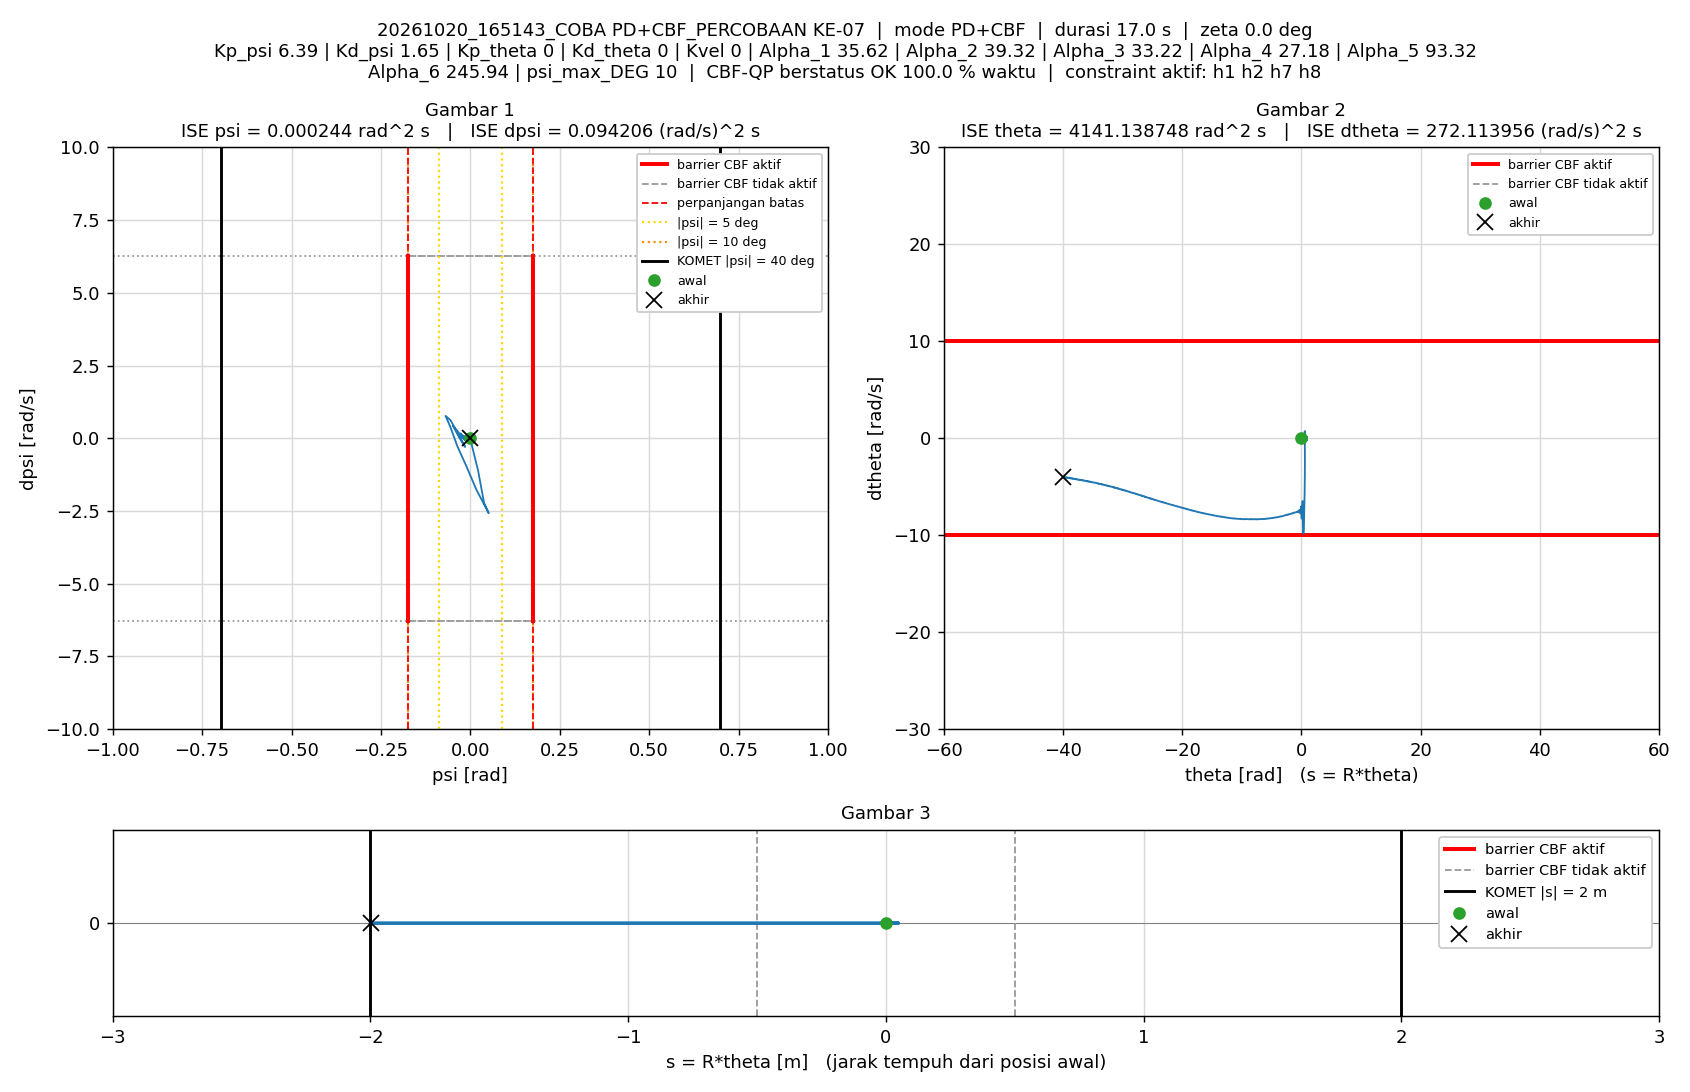

Values plotted in this chart, from the file beside it:
t_s, theta_rad, dtheta_rad_s, psi_rad, dpsi_rad_s, error_theta, error_dtheta, error_psi, error_dpsi, u_PD_Nm, u_Nm, status_cbf, dorong_N, ISE_theta, ISE_dtheta, ISE_psi, ISE_dpsi, Kp_psi, Kd_psi, Kp_theta, Kd_theta, Kvel, Alpha_1, Alpha_2
0.005, 0, 0, -1.5560297e-07, 0, 0, 0, 1.5560297e-07, 0, -9.9430299e-07, -9.9430299e-07, AMAN, 0, 0, 0, 1.2106142e-16, 0, 6.39, 1.65, 0, 0, 0, 35.62, 39.32
0.01, 1.896458e-05, 0.006399, -2.3142896e-05, -0.004592, -1.896458e-05, -0.006399, 2.3142896e-05, 0.004592, -0.007725, -0.007725, AMAN, 0, 1.7982765e-12, 2.047618e-07, 2.6780891e-12, 1.0543962e-07, 6.39, 1.65, 0, 0, 0, 35.62, 39.32
0.015, 6.7989244e-05, 0.01216, -4.969387e-05, -0.005774, -6.7989244e-05, -0.01216, 4.969387e-05, 0.005774, -0.009845, -0.009845, AMAN, 0, 2.4910963e-11, 9.4380181e-07, 1.5025493e-11, 2.7215237e-07, 6.39, 1.65, 0, 0, 0, 35.62, 39.32
0.02, 0.000115, 0.007787, -6.7953995e-05, -0.00206, -0.000115, -0.007787, 6.7953995e-05, 0.00206, -0.003834, -0.003834, AMAN, 0, 9.1022344e-11, 1.2469802e-06, 3.811422e-11, 2.9337959e-07, 6.39, 1.65, 0, 0, 0, 35.62, 39.32
0.025, 0.0001206, -0.001331, -7.5364338e-05, 0.0008566, -0.0001206, 0.001331, 7.5364338e-05, -0.0008566, 0.0009317, 0.0009317, AMAN, 0, 1.6376959e-10, 1.2558359e-06, 6.6513137e-11, 2.97048e-07, 6.39, 1.65, 0, 0, 0, 35.62, 39.32
0.03, 0.0001256, 0.002086, -5.9876169e-05, 0.004104, -0.0001256, -0.002086, 5.9876169e-05, -0.004104, 0.006389, 0.006389, AMAN, 0, 2.4268323e-10, 1.277593e-06, 8.4438915e-11, 3.8126324e-07, 6.39, 1.65, 0, 0, 0, 35.62, 39.32
0.035, 0.0001473, 0.007253, -5.7536816e-05, -0.0005544, -0.0001473, -0.007253, 5.7536816e-05, 0.0005544, -0.001282, -0.001282, AMAN, 0, 3.5118339e-10, 1.5406074e-06, 1.0099134e-10, 3.8279979e-07, 6.39, 1.65, 0, 0, 0, 35.62, 39.32
0.04, 0.0002485, 0.02381, -5.7947916e-05, -0.004881, -0.0002485, -0.02381, 5.7947916e-05, 0.004881, -0.008424, -0.008424, AMAN, 0, 6.6000511e-10, 4.3756635e-06, 1.1778115e-10, 5.0192587e-07, 6.39, 1.65, 0, 0, 0, 35.62, 39.32
0.045, 0.0003749, 0.02817, -9.213502e-05, -0.006249, -0.0003749, -0.02817, 9.213502e-05, 0.006249, -0.0109, -0.0109, AMAN, 0, 1.3627648e-09, 8.3446744e-06, 1.6022545e-10, 6.9716622e-07, 6.39, 1.65, 0, 0, 0, 35.62, 39.32
0.05, 0.0005146, 0.02934, -9.9480608e-05, 0.003261, -0.0005146, -0.02934, 9.9480608e-05, -0.003261, 0.004745, 0.004745, AMAN, 0, 2.6866354e-09, 1.2649557e-05, 2.0970741e-10, 7.5034065e-07, 6.39, 1.65, 0, 0, 0, 35.62, 39.32
0.055, 0.000571, 0.01412, -0.0001341, 0.001149, -0.000571, -0.01412, 0.0001341, -0.001149, 0.00104, 0.00104, AMAN, 0, 4.3168199e-09, 1.3646044e-05, 2.9955723e-10, 7.5694697e-07, 6.39, 1.65, 0, 0, 0, 35.62, 39.32
0.06, 0.0007125, 0.03116, -0.0001124, -0.0001559, -0.0007125, -0.03116, 0.0001124, 0.0001559, -0.0009754, -0.0009754, AMAN, 0, 6.8551141e-09, 1.8501608e-05, 3.6269701e-10, 7.5706855e-07, 6.39, 1.65, 0, 0, 0, 35.62, 39.32
0.065, 0.0009033, 0.04142, -0.0001115, -0.00103, -0.0009033, -0.04142, 0.0001115, 0.00103, -0.002413, -0.002413, AMAN, 0, 1.0934668e-08, 2.70806e-05, 4.2485575e-10, 7.6237729e-07, 6.39, 1.65, 0, 0, 0, 35.62, 39.32
0.07, 0.001117, 0.04432, -0.0001325, -0.005501, -0.001117, -0.04432, 0.0001325, 0.005501, -0.009923, -0.009923, AMAN, 0, 1.7167675e-08, 3.6900858e-05, 5.1264578e-10, 9.1367595e-07, 6.39, 1.65, 0, 0, 0, 35.62, 39.32
0.075, 0.001334, 0.04585, -0.000178, -0.008754, -0.001334, -0.04585, 0.000178, 0.008754, -0.01558, -0.01558, AMAN, 0, 2.6070409e-08, 4.7410738e-05, 6.7104957e-10, 1.2968521e-06, 6.39, 1.65, 0, 0, 0, 35.62, 39.32
0.08, 0.001535, 0.04283, -0.0002113, 0.001959, -0.001535, -0.04283, 0.0002113, -0.001959, 0.001881, 0.001881, AMAN, 0, 3.784558e-08, 5.6583669e-05, 8.9433715e-10, 1.3160316e-06, 6.39, 1.65, 0, 0, 0, 35.62, 39.32
0.085, 0.001597, 0.02063, -0.0002753, 0.005747, -0.001597, -0.02063, 0.0002753, -0.005747, 0.007723, 0.007723, AMAN, 0, 5.0594149e-08, 5.8710951e-05, 1.2733855e-09, 1.4811514e-06, 6.39, 1.65, 0, 0, 0, 35.62, 39.32
0.09, 0.001725, 0.02674, -0.0002487, 0.002666, -0.001725, -0.02674, 0.0002487, -0.002666, 0.00281, 0.00281, AMAN, 0, 6.547868e-08, 6.2287183e-05, 1.5825989e-09, 1.5166945e-06, 6.39, 1.65, 0, 0, 0, 35.62, 39.32
0.095, 0.001952, 0.04328, -0.0002054, -0.001867, -0.001952, -0.04328, 0.0002054, 0.001867, -0.004393, -0.004393, AMAN, 0, 8.4535202e-08, 7.1652575e-05, 1.7935077e-09, 1.534123e-06, 6.39, 1.65, 0, 0, 0, 35.62, 39.32
0.1, 0.00224, 0.05527, -0.0001774, -0.001405, -0.00224, -0.05527, 0.0001774, 0.001405, -0.003451, -0.003451, AMAN, 0, 1.0963234e-07, 8.6924878e-05, 1.9508828e-09, 1.5439871e-06, 6.39, 1.65, 0, 0, 0, 35.62, 39.32
0.105, 0.002479, 0.05162, -0.0002142, -0.002504, -0.002479, -0.05162, 0.0002142, 0.002504, -0.0055, -0.0055, AMAN, 0, 1.4036316e-07, 0.0001002, 2.1803743e-09, 1.5753276e-06, 6.39, 1.65, 0, 0, 0, 35.62, 39.32
0.11, 0.002706, 0.05167, -0.0002571, -0.002133, -0.002706, -0.05167, 0.0002571, 0.002133, -0.005163, -0.005163, AMAN, 0, 1.769687e-07, 0.0001136, 2.5109785e-09, 1.5980761e-06, 6.39, 1.65, 0, 0, 0, 35.62, 39.32
0.115, 0.002925, 0.04867, -0.0002944, -0.001054, -0.002925, -0.04867, 0.0002944, 0.001054, -0.00362, -0.00362, AMAN, 0, 2.1975067e-07, 0.0001254, 2.9443346e-09, 1.6036289e-06, 6.39, 1.65, 0, 0, 0, 35.62, 39.32
0.12, 0.003153, 0.04936, -0.0003056, 0.002714, -0.003153, -0.04936, 0.0003056, -0.002714, 0.002524, 0.002524, AMAN, 0, 2.6946268e-07, 0.0001376, 3.4114072e-09, 1.6404449e-06, 6.39, 1.65, 0, 0, 0, 35.62, 39.32
0.125, 0.003366, 0.0449, -0.0003273, -0.002072, -0.003366, -0.0449, 0.0003273, 0.002072, -0.00551, -0.00551, AMAN, 0, 3.261001e-07, 0.0001477, 3.9469283e-09, 1.6619125e-06, 6.39, 1.65, 0, 0, 0, 35.62, 39.32
0.13, 0.003672, 0.0589, -0.000294, -0.001035, -0.003672, -0.0589, 0.000294, 0.001035, -0.003587, -0.003587, AMAN, 0, 3.9353551e-07, 0.000165, 4.3792117e-09, 1.667272e-06, 6.39, 1.65, 0, 0, 0, 35.62, 39.32
0.135, 0.003954, 0.05814, -0.0003034, 0.0009639, -0.003954, -0.05814, 0.0003034, -0.0009639, -0.0003482, -0.0003482, AMAN, 0, 4.7172035e-07, 0.0001819, 4.83944e-09, 1.6719176e-06, 6.39, 1.65, 0, 0, 0, 35.62, 39.32
0.14, 0.004247, 0.0601, -0.0003013, 0.00145, -0.004247, -0.0601, 0.0003013, -0.00145, 0.0004667, 0.0004667, AMAN, 0, 5.6188884e-07, 0.0002, 5.2934861e-09, 1.682428e-06, 6.39, 1.65, 0, 0, 0, 35.62, 39.32
0.145, 0.004582, 0.06776, -0.0002843, 0.0007508, -0.004582, -0.06776, 0.0002843, -0.0007508, -0.0005777, -0.0005777, AMAN, 0, 6.6685492e-07, 0.000223, 5.6975605e-09, 1.6852466e-06, 6.39, 1.65, 0, 0, 0, 35.62, 39.32
0.15, 0.004985, 0.07732, -0.0002475, -0.0001083, -0.004985, -0.07732, 0.0002475, 0.0001083, -0.00176, -0.00176, AMAN, 0, 7.9109119e-07, 0.0002529, 6.0039025e-09, 1.6853053e-06, 6.39, 1.65, 0, 0, 0, 35.62, 39.32
0.155, 0.005415, 0.08242, -0.0002304, -0.003841, -0.005415, -0.08242, 0.0002304, 0.003841, -0.00781, -0.00781, AMAN, 0, 9.3771457e-07, 0.0002868, 6.269404e-09, 1.7590766e-06, 6.39, 1.65, 0, 0, 0, 35.62, 39.32
0.16, 0.005845, 0.08771, -0.0002524, -0.005559, -0.005845, -0.08771, 0.0002524, 0.005559, -0.01079, -0.01079, AMAN, 0, 1.108556e-06, 0.0003253, 6.5878826e-09, 1.913591e-06, 6.39, 1.65, 0, 0, 0, 35.62, 39.32
0.165, 0.006233, 0.08558, -0.0003175, -0.003162, -0.006233, -0.08558, 0.0003175, 0.003162, -0.007246, -0.007246, AMAN, 0, 1.3027917e-06, 0.0003619, 7.0919253e-09, 1.9635845e-06, 6.39, 1.65, 0, 0, 0, 35.62, 39.32
0.17, 0.006541, 0.07673, -0.0004233, -0.002091, -0.006541, -0.07673, 0.0004233, 0.002091, -0.006155, -0.006155, AMAN, 0, 1.5166921e-06, 0.0003913, 7.9878968e-09, 1.9854451e-06, 6.39, 1.65, 0, 0, 0, 35.62, 39.32
0.175, 0.006899, 0.08015, -0.0004521, 0.003641, -0.006899, -0.08015, 0.0004521, -0.003641, 0.003118, 0.003118, AMAN, 0, 1.7546637e-06, 0.0004235, 9.0097181e-09, 2.0517179e-06, 6.39, 1.65, 0, 0, 0, 35.62, 39.32
0.18, 0.007263, 0.08077, -0.0004711, 0.003871, -0.007263, -0.08077, 0.0004711, -0.003871, 0.003377, 0.003377, AMAN, 0, 2.0184456e-06, 0.0004561, 1.0119263e-08, 2.1266499e-06, 6.39, 1.65, 0, 0, 0, 35.62, 39.32
0.185, 0.007783, 0.09443, -0.000394, -0.001952, -0.007783, -0.09443, 0.000394, 0.001952, -0.005739, -0.005739, AMAN, 0, 2.3213305e-06, 0.0005007, 1.0895577e-08, 2.1457067e-06, 6.39, 1.65, 0, 0, 0, 35.62, 39.32
0.19, 0.008364, 0.1104, -0.0003569, -0.006591, -0.008364, -0.1104, 0.0003569, 0.006591, -0.01316, -0.01316, AMAN, 0, 2.6710968e-06, 0.0005616, 1.1532493e-08, 2.3629201e-06, 6.39, 1.65, 0, 0, 0, 35.62, 39.32
0.195, 0.008899, 0.112, -0.0004164, -0.008197, -0.008899, -0.112, 0.0004164, 0.008197, -0.01619, -0.01619, AMAN, 0, 3.067016e-06, 0.0006243, 1.2399372e-08, 2.6988791e-06, 6.39, 1.65, 0, 0, 0, 35.62, 39.32
0.2, 0.009372, 0.1099, -0.0005104, 0.0007751, -0.009372, -0.1099, 0.0005104, -0.0007751, -0.001983, -0.001983, AMAN, 0, 3.506171e-06, 0.0006847, 1.3702031e-08, 2.7018827e-06, 6.39, 1.65, 0, 0, 0, 35.62, 39.32
0.205, 0.009712, 0.09487, -0.0006663, 0.002095, -0.009712, -0.09487, 0.0006663, -0.002095, -0.0008015, -0.0008015, AMAN, 0, 3.9778077e-06, 0.0007297, 1.5922046e-08, 2.7238234e-06, 6.39, 1.65, 0, 0, 0, 35.62, 39.32
0.21, 0.01022, 0.09769, -0.000642, 0.004258, -0.01022, -0.09769, 0.000642, -0.004258, 0.002923, 0.002923, AMAN, 0, 4.5000747e-06, 0.0007774, 1.7982798e-08, 2.8144619e-06, 6.39, 1.65, 0, 0, 0, 35.62, 39.32
0.215, 0.01066, 0.08719, -0.0006272, 0.008016, -0.01066, -0.08719, 0.0006272, -0.008016, 0.009219, 0.009219, AMAN, 0, 5.0681696e-06, 0.0008154, 1.9949464e-08, 3.1357399e-06, 6.39, 1.65, 0, 0, 0, 35.62, 39.32
0.22, 0.01109, 0.08497, -0.0005758, 0.012, -0.01109, -0.08497, 0.0005758, -0.012, 0.01613, 0.01613, AMAN, 0, 5.682847e-06, 0.0008515, 2.1606941e-08, 3.8561708e-06, 6.39, 1.65, 0, 0, 0, 35.62, 39.32
0.225, 0.01163, 0.08661, -0.000416, 0.006751, -0.01163, -0.08661, 0.000416, -0.006751, 0.008481, 0.008481, AMAN, 0, 6.3594354e-06, 0.0008891, 2.2472411e-08, 4.0840811e-06, 6.39, 1.65, 0, 0, 0, 35.62, 39.32
0.23, 0.01232, 0.1021, -0.0001888, 0.001006, -0.01232, -0.1021, 0.0001888, -0.001006, 0.0004534, 0.0004534, AMAN, 0, 7.1186897e-06, 0.0009412, 2.2650622e-08, 4.0891407e-06, 6.39, 1.65, 0, 0, 0, 35.62, 39.32
0.235, 0.01293, 0.101, -0.0001059, -0.006754, -0.01293, -0.101, 0.0001059, 0.006754, -0.01182, -0.01182, AMAN, 0, 7.9547385e-06, 0.0009922, 2.2706698e-08, 4.3172487e-06, 6.39, 1.65, 0, 0, 0, 35.62, 39.32
0.24, 0.01339, 0.09633, -0.0001617, -0.002646, -0.01339, -0.09633, 0.0001617, 0.002646, -0.005399, -0.005399, AMAN, 0, 8.8508395e-06, 0.001039, 2.2837475e-08, 4.3522476e-06, 6.39, 1.65, 0, 0, 0, 35.62, 39.32
0.245, 0.01361, 0.07723, -0.0003316, 0.01095, -0.01361, -0.07723, 0.0003316, -0.01095, 0.01595, 0.01595, AMAN, 0, 9.7775308e-06, 0.001068, 2.3387313e-08, 4.9516133e-06, 6.39, 1.65, 0, 0, 0, 35.62, 39.32
0.25, 0.01384, 0.05796, -0.0003811, 0.01113, -0.01384, -0.05796, 0.0003811, -0.01113, 0.01593, 0.01593, AMAN, 0, 1.0734859e-05, 0.001085, 2.41134e-08, 5.5708814e-06, 6.39, 1.65, 0, 0, 0, 35.62, 39.32
0.255, 0.01438, 0.07396, -0.0001418, 0.003446, -0.01438, -0.07396, 0.0001418, -0.003446, 0.004779, 0.004779, AMAN, 0, 1.1768984e-05, 0.001113, 2.4213929e-08, 5.6302454e-06, 6.39, 1.65, 0, 0, 0, 35.62, 39.32
0.26, 0.01505, 0.09202, 9.9871642e-05, -0.002646, -0.01505, -0.09202, -9.9871642e-05, 0.002646, -0.003727, -0.003727, AMAN, 0, 1.2901177e-05, 0.001155, 2.4263801e-08, 5.6652421e-06, 6.39, 1.65, 0, 0, 0, 35.62, 39.32
0.265, 0.01557, 0.09223, 0.0001376, -0.004833, -0.01557, -0.09223, -0.0001376, 0.004833, -0.007095, -0.007095, AMAN, 0, 1.4112661e-05, 0.001197, 2.4358474e-08, 5.7820156e-06, 6.39, 1.65, 0, 0, 0, 35.62, 39.32
0.27, 0.0159, 0.07823, 3.3177044e-05, -0.004807, -0.0159, -0.07823, -3.3177044e-05, 0.004807, -0.007719, -0.007719, AMAN, 0, 1.5377402e-05, 0.001228, 2.4363977e-08, 5.8975358e-06, 6.39, 1.65, 0, 0, 0, 35.62, 39.32
0.275, 0.01609, 0.06627, -0.000137, 0.003477, -0.01609, -0.06627, 0.000137, -0.003477, 0.004861, 0.004861, AMAN, 0, 1.6671581e-05, 0.00125, 2.4457875e-08, 5.9579688e-06, 6.39, 1.65, 0, 0, 0, 35.62, 39.32
0.28, 0.01623, 0.04958, -0.0002435, 0.007863, -0.01623, -0.04958, 0.0002435, -0.007863, 0.01142, 0.01142, AMAN, 0, 1.7989058e-05, 0.001262, 2.4754244e-08, 6.2671208e-06, 6.39, 1.65, 0, 0, 0, 35.62, 39.32
0.285, 0.01656, 0.0534, -0.0001384, 0.007231, -0.01656, -0.0534, 0.0001384, -0.007231, 0.01105, 0.01105, AMAN, 0, 1.9360131e-05, 0.001277, 2.4850018e-08, 6.5285651e-06, 6.39, 1.65, 0, 0, 0, 35.62, 39.32
0.29, 0.01705, 0.0639, 7.0541146e-05, -0.0001777, -0.01705, -0.0639, -7.0541146e-05, 0.0001777, 0.0001576, 0.0001576, AMAN, 0, 2.0814122e-05, 0.001297, 2.4874898e-08, 6.528723e-06, 6.39, 1.65, 0, 0, 0, 35.62, 39.32
0.295, 0.01761, 0.07456, 0.0002528, -0.007119, -0.01761, -0.07456, -0.0002528, 0.007119, -0.01013, -0.01013, AMAN, 0, 2.2364352e-05, 0.001325, 2.5194555e-08, 6.7820951e-06, 6.39, 1.65, 0, 0, 0, 35.62, 39.32
0.3, 0.01802, 0.07663, 0.0002659, -0.001334, -0.01802, -0.07663, -0.0002659, 0.001334, -0.0005016, -0.0005016, AMAN, 0, 2.3987639e-05, 0.001354, 2.5548132e-08, 6.7909912e-06, 6.39, 1.65, 0, 0, 0, 35.62, 39.32
... 3,346 more rows
